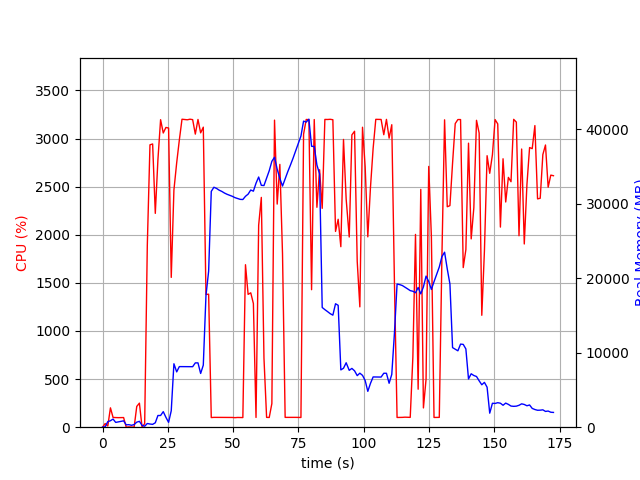

Data behind this chart, as committed beside it:
elapsed_time, nproc, cpu, mem_real, mem_virtual
4.2438507080078125e-05, 2, 0.0, 17.9, 38.66
1.007, 3, 37.7, 55.22, 187.5
2.015, 5, 12.9, 747.3, 2232
3.023, 5, 201.2, 870.8, 2456
4.032, 6, 101.2, 1091, 2922
5.04, 4, 100.2, 643.3, 1939
6.048, 4, 99.2, 711.9, 2035
7.055, 4, 100.2, 770.3, 2147
8.063, 4, 100.2, 853.8, 2147
9.071, 4, 0.0, 314.7, 1515
10.08, 4, 3.0, 339.2, 1535
11.09, 4, 1.0, 256.8, 1451
12.09, 4, 0.0, 351.1, 1543
13.1, 5, 216.0, 678.4, 2170
14.12, 6, 250.0, 786.2, 2477
15.12, 4, 1.0, 245.7, 1457
16.13, 2, 36.7, 129.7, 948.7
17.14, 2, 1890, 496.5, 3660
18.16, 2, 2934, 425.9, 3672
19.18, 2, 2943, 381.9, 3686
20.2, 2, 2222, 593.8, 4258
21.21, 2, 2782, 1572, 5538
22.23, 2, 3196, 1572, 5538
23.25, 2, 3057, 2090, 7084
24.27, 2, 3115, 1324, 7084
25.29, 2, 3109, 651.9, 7084
26.31, 2, 1557, 2211, 7624
27.33, 2, 2464, 8520, 17154
28.4, 2, 2749, 7428, 17154
29.4, 2, 2984, 8138, 17154
30.42, 2, 3200, 8138, 17154
31.44, 2, 3198, 8138, 17154
32.46, 2, 3195, 8138, 17154
33.48, 2, 3201, 8138, 17154
34.51, 2, 3196, 8126, 17154
35.53, 2, 3046, 8638, 17154
36.55, 2, 3198, 8638, 17154
37.57, 2, 3059, 7218, 17154
38.58, 2, 3118, 8337, 19532
39.6, 2, 1379, 17677, 30958
40.63, 2, 1382, 20948, 51454
41.63, 2, 100.2, 31670, 51454
42.64, 2, 102.2, 32226, 51454
43.65, 2, 102.2, 32069, 51454
44.66, 2, 101.2, 31833, 51454
45.67, 2, 102.2, 31668, 51454
46.67, 2, 102.2, 31451, 51454
47.68, 2, 101.2, 31280, 51454
48.69, 2, 101.2, 31149, 51454
49.7, 2, 101.2, 31009, 51454
50.7, 2, 99.2, 30831, 51454
51.71, 2, 101.2, 30707, 51454
52.72, 2, 100.2, 30598, 51454
53.73, 2, 100.2, 30578, 51454
54.74, 2, 1688, 31012, 51454
55.74, 2, 1380, 31298, 51454
56.75, 2, 1396, 31854, 51454
57.76, 2, 1285, 31698, 51454
58.77, 2, 101.2, 32770, 51454
59.78, 2, 2098, 33600, 51454
... 111 more rows
